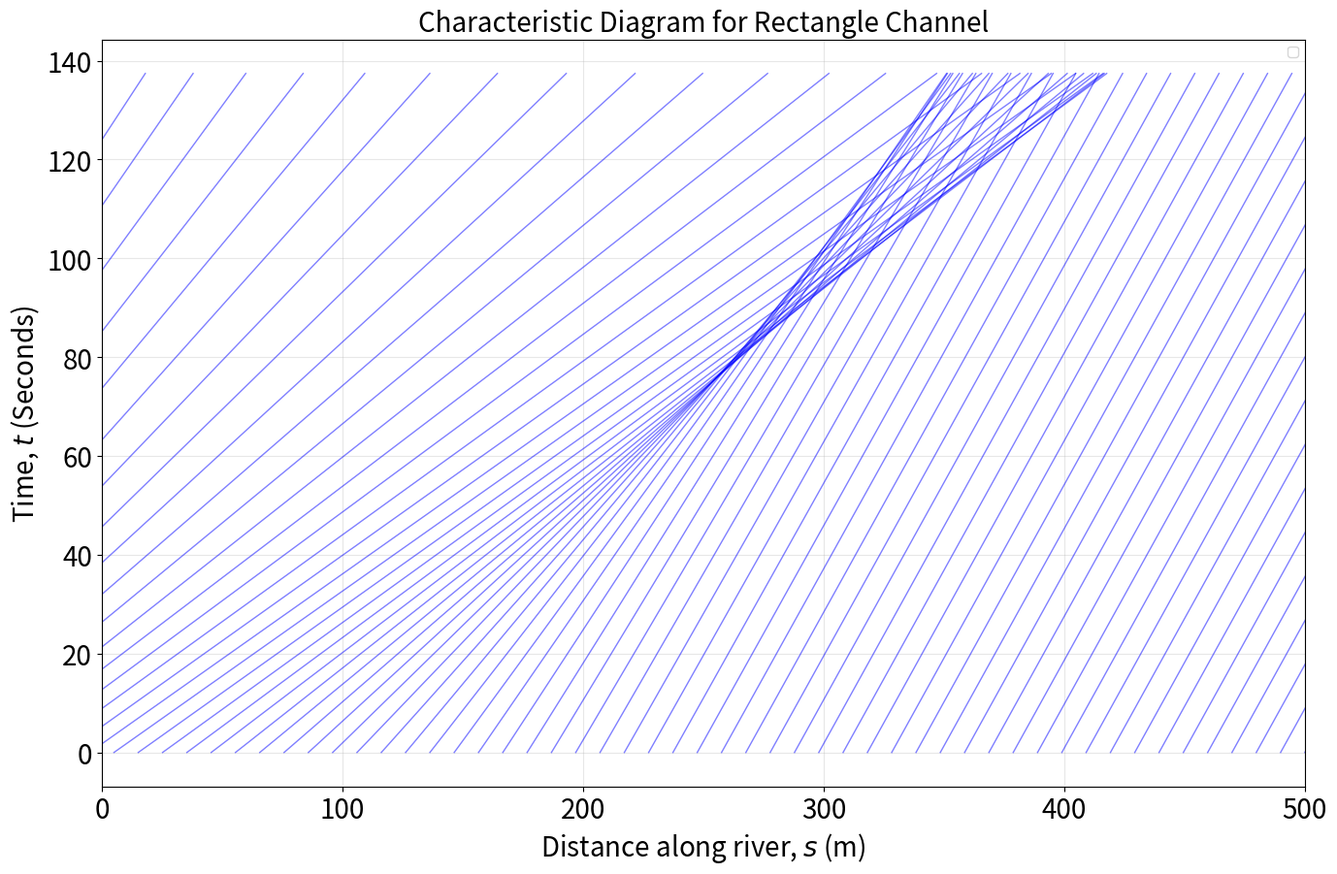

This figure's Python source: (Note: this script raises an exception after producing the figure.)
import numpy as np
import matplotlib.pyplot as plt
import pandas as pd
import csv

def wave_speed(A):
    if shape == 'Rectangle':
        alpha = np.pi - np.arctan(0.02)
        w = 20.0  # width of the channel (m)

        l = w + ((2 * A)/w)
        l_prime = 2/w
        
        #return (3/2) * np.sqrt(g * w * np.sin(alpha)/f) * ((3/2)* np.sqrt(A/(2*A + w**2)) - (((A)/((2*A + w**2)) ** (3/2))))
 
    if shape == 'Wedge':
        alpha = np.arctan(0.08)
        theta = np.pi/3
        
        l = np.sqrt((8 * A)/np.sin(theta))

        l_prime = 2 / (np.sqrt(2 * A * np.sin(theta)))

        
       #return (5/4) * np.sqrt((g * np.sin(alpha)/f) * np.sqrt(np.sin(theta)/8)) * (A ** (1/4))
    
    if shape == 'Semi':
        alpha = np.arctan(0.08)
        theta = np.pi/3
        
        l = np.sqrt((2 * A)/(theta - np.sin(theta))) * theta

        l_prime = theta/(np.sqrt(2 * A * (theta - np.sin(theta))))
    
    if shape == 'Parabola':
        w = 5
        
        var_0 = (3 * A) / (2 * (w ** 2))

        # Calculate l
        l = ((2 * (w ** 3))/(3 * A)) * (var_0 * np.sqrt(1 + (var_0 ** 2)) + np.log(np.abs(np.sqrt(1 + (var_0 ** 2)) + var_0))) 
        
        # Calculate l'
        alpha = (2 * (w ** 3)) / (3 * A)
        alpha_prime = -((2 * (w ** 3)) / (3 * (A ** 2)))

        beta_prime = ((1 + 2 * (var_0 ** 2)) / np.sqrt(1 + (var_0 ** 2))) * (3 / (2 * (w ** 2)))
        gamma_prime = (9 * A) / ((4 * (w ** 4)) * np.sqrt(1 + (var_0 ** 2)))
        
        gamma = np.sqrt(1 + (var_0 ** 2)) + var_0

        l_prime = (alpha_prime * l) + alpha * (beta_prime + (gamma_prime / gamma))
        
    ratio = A/l
    
    return (1/2) * np.sqrt((g * np.sin(alpha))/f) *((3 * np.sqrt(ratio)) - (((ratio) ** (3/2)) * l_prime))

def A0(s):
    norm = np.sqrt(2 * np.pi * (sigma ** 2))
    return (V/norm) * np.exp(-((s - mean)**2) / (sigma**2)) + A_L


def characteristic(s0, t):
    return s0 + wave_speed(A0(s0)) * t #x(t;P) = v(c)t + P


def plot_characteristics(t, s, intersections = 'False'):
    lines = []
    plt.figure(figsize=(16, 10))
    for s0 in s:
        lines.append(characteristic(s0, t))
        plt.plot(characteristic(s0, t), t, 'b-', lw=1, alpha=0.5)

    if intersections == 'True':
        intersections = []
        for i in range(np.shape(lines[:])[0] - 1):
            for j in range(np.shape(lines[:])[1] - 1):
                if np.isclose(lines[i][j], lines[i + 1][j], rtol=1e-5):
                    intersections.append((lines[i]))
                    
        df_lines = pd.DataFrame(lines)
        df_lines.to_csv(f'data/{shape}_channel.csv', index = False)

        df_intersections = pd.DataFrame(intersections)
        df_intersections.to_csv(f'data/{shape}_intersections.csv', index = False)

        for i in range(len(intersections)):
            plt.plot(intersections[i], t, label = f'Intersection {i + 1}')

    plt.xlabel('Distance along river, $s$ (m)', fontsize=20)
    plt.ylabel('Time, $t$ (Seconds)', fontsize=20)
    plt.title(f'Characteristic Diagram for {shape} Channel', fontsize=20)
    plt.xlim(0, 5 * sigma + mean)
    plt.legend()
    plt.grid(alpha=0.3)
    plt.tick_params(axis='both', which='major', labelsize=20)
    plt.savefig(f'Figures/{shape}_characteristic.pdf')
    plt.show()

##############################################################################################################

if __name__ == '__main__':
    g = 9.81
    f = 0.05


    A_L = 3
    V = 5000

    mean = 0
    sigma = 100 #std dev

    shape = 'Rectangle'

    c0 = wave_speed(A0(0))
    t_shock = 2 * sigma / c0
    t_max = 2 * t_shock
    
    t = np.linspace(0, t_max, 500)
    s = np.linspace(-5 * sigma, 5 * sigma + mean, 100)

    plot_characteristics(t, s, intersections = "False")
